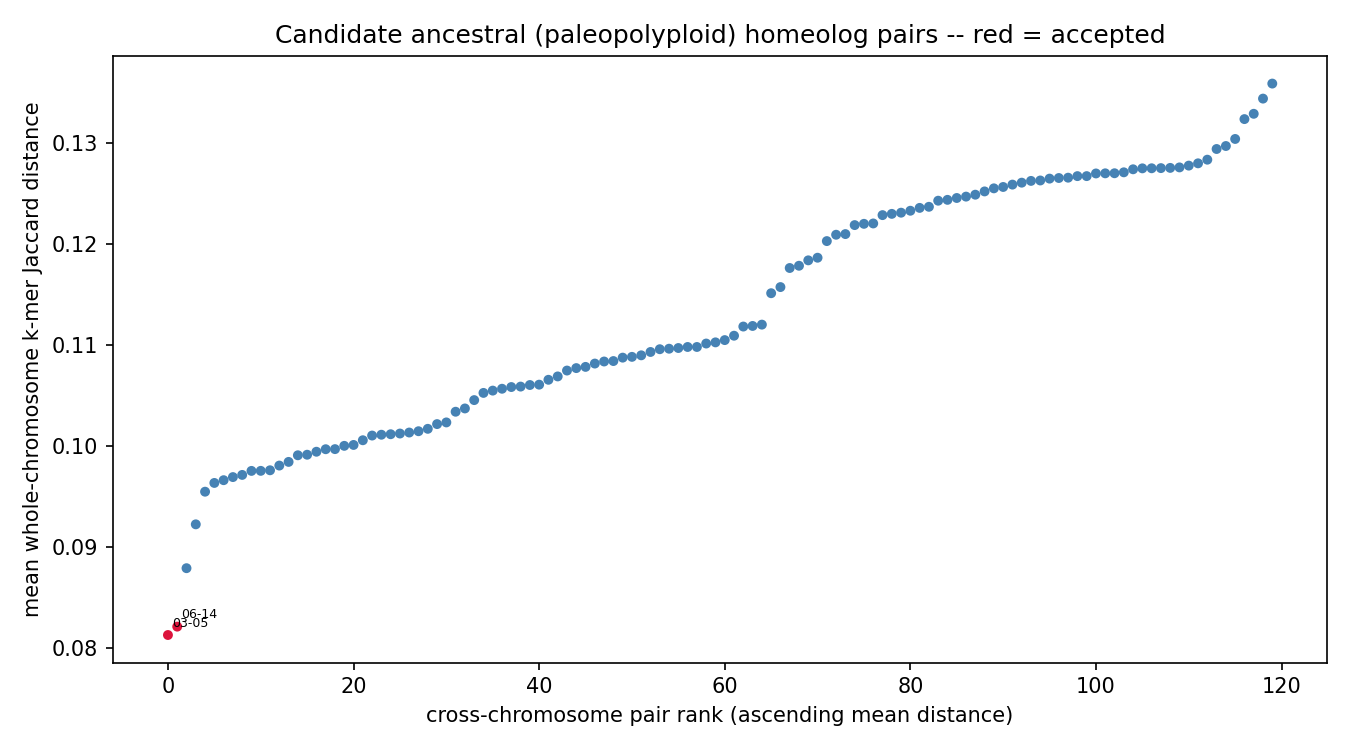

Data behind this chart, as committed beside it:
chrom_a	chrom_b	mean_distance	n_haplotype_copy_pairs	resolution_limited	n_resolution_limited_of_total
chr03	chr05	0.08124	4	False	0/4
chr06	chr14	0.08207	4	False	0/4
